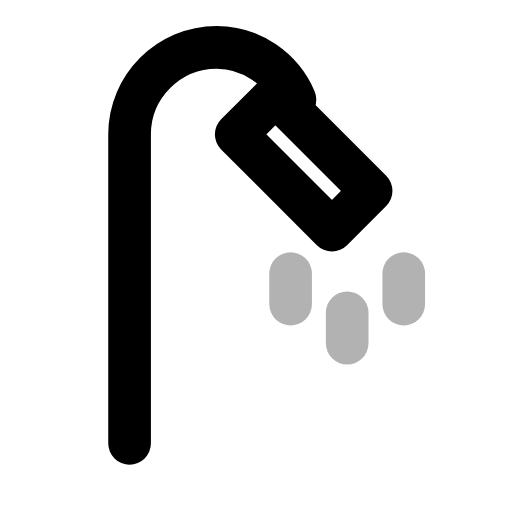
t = 0.00 s
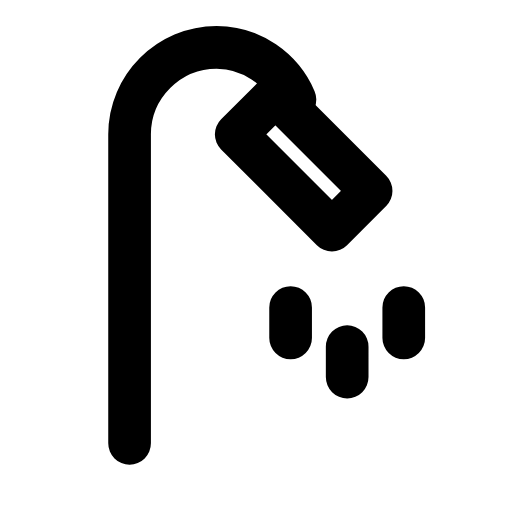
t = 0.34 s
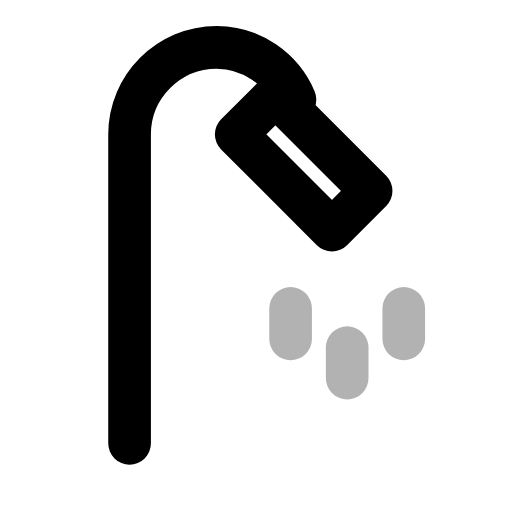
t = 0.64 s
t = 0.98 s: frame unchanged from t = 0.64 s, image omitted
t = 1.33 s: frame unchanged from t = 0.64 s, image omitted
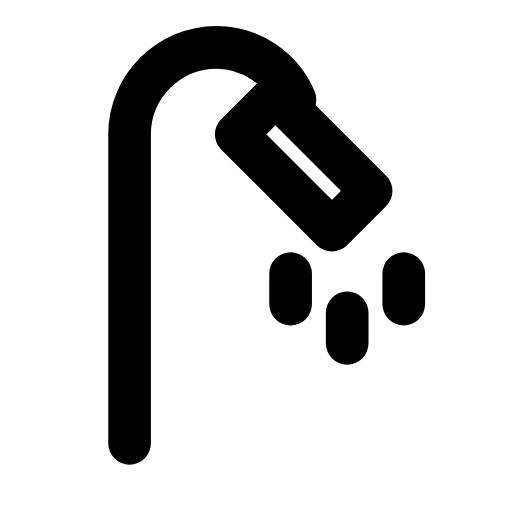
t = 1.66 s

The animated SVG that drew these frames (rendered in a browser with its animation timeline set to each time). Animation: 2 SMIL elements (animate=1,animateTransform=1); one cycle of 2.00 s, repeats indefinitely.

<svg xmlns="http://www.w3.org/2000/svg" width="24" height="24" viewBox="0 0 24 24" fill="none"><g transform="translate(-0.25 -0.23) scale(1.02)"><path stroke="currentColor" stroke-width="1.961" stroke-linecap="round" stroke-linejoin="round" fill="none" d="M6.2 20.6L6.2 6.4C6.2 4.2 8 2.4 10.2 2.4C11.8 2.4 13.2 3.4 13.8 4.8"></path><path stroke="currentColor" stroke-width="1.961" stroke-linecap="round" stroke-linejoin="round" fill="none" d="M12.9 4.6L17.3 9L15.5 10.8L11.1 6.4Z"></path><g><animateTransform attributeName="transform" type="translate" values="0 0;0 0;0 1.6;0 1.6;0 1.6;0 1.6;0 0;0 0;0 0" keyTimes="0;0.0675;0.27;0.45;0.6;0.72;0.855;0.9;1" dur="2s" repeatCount="indefinite" calcMode="spline" keySplines="0.16 1 0.3 1;0.16 1 0.3 1;0.16 1 0.3 1;0.16 1 0.3 1;0.16 1 0.3 1;0.16 1 0.3 1;0.16 1 0.3 1;0.16 1 0.3 1"/><animate attributeName="opacity" values="0.3;1;1;0.3;0.3;0.3;0.3;1;1;0.3;0.3" keyTimes="0;0.0675;0.225;0.351;0.45;0.6;0.666;0.75;0.855;0.9;1" dur="2s" repeatCount="indefinite" calcMode="spline" keySplines="0.16 1 0.3 1;0.16 1 0.3 1;0.16 1 0.3 1;0.16 1 0.3 1;0.16 1 0.3 1;0.16 1 0.3 1;0.16 1 0.3 1;0.16 1 0.3 1;0.16 1 0.3 1;0.16 1 0.3 1"/><path stroke="currentColor" stroke-width="1.961" stroke-linecap="round" stroke-linejoin="round" fill="none" d="M13.6 12.8L13.6 14.2M16.2 14.6L16.2 16M18.8 12.8L18.8 14.2"></path></g></g></svg>
